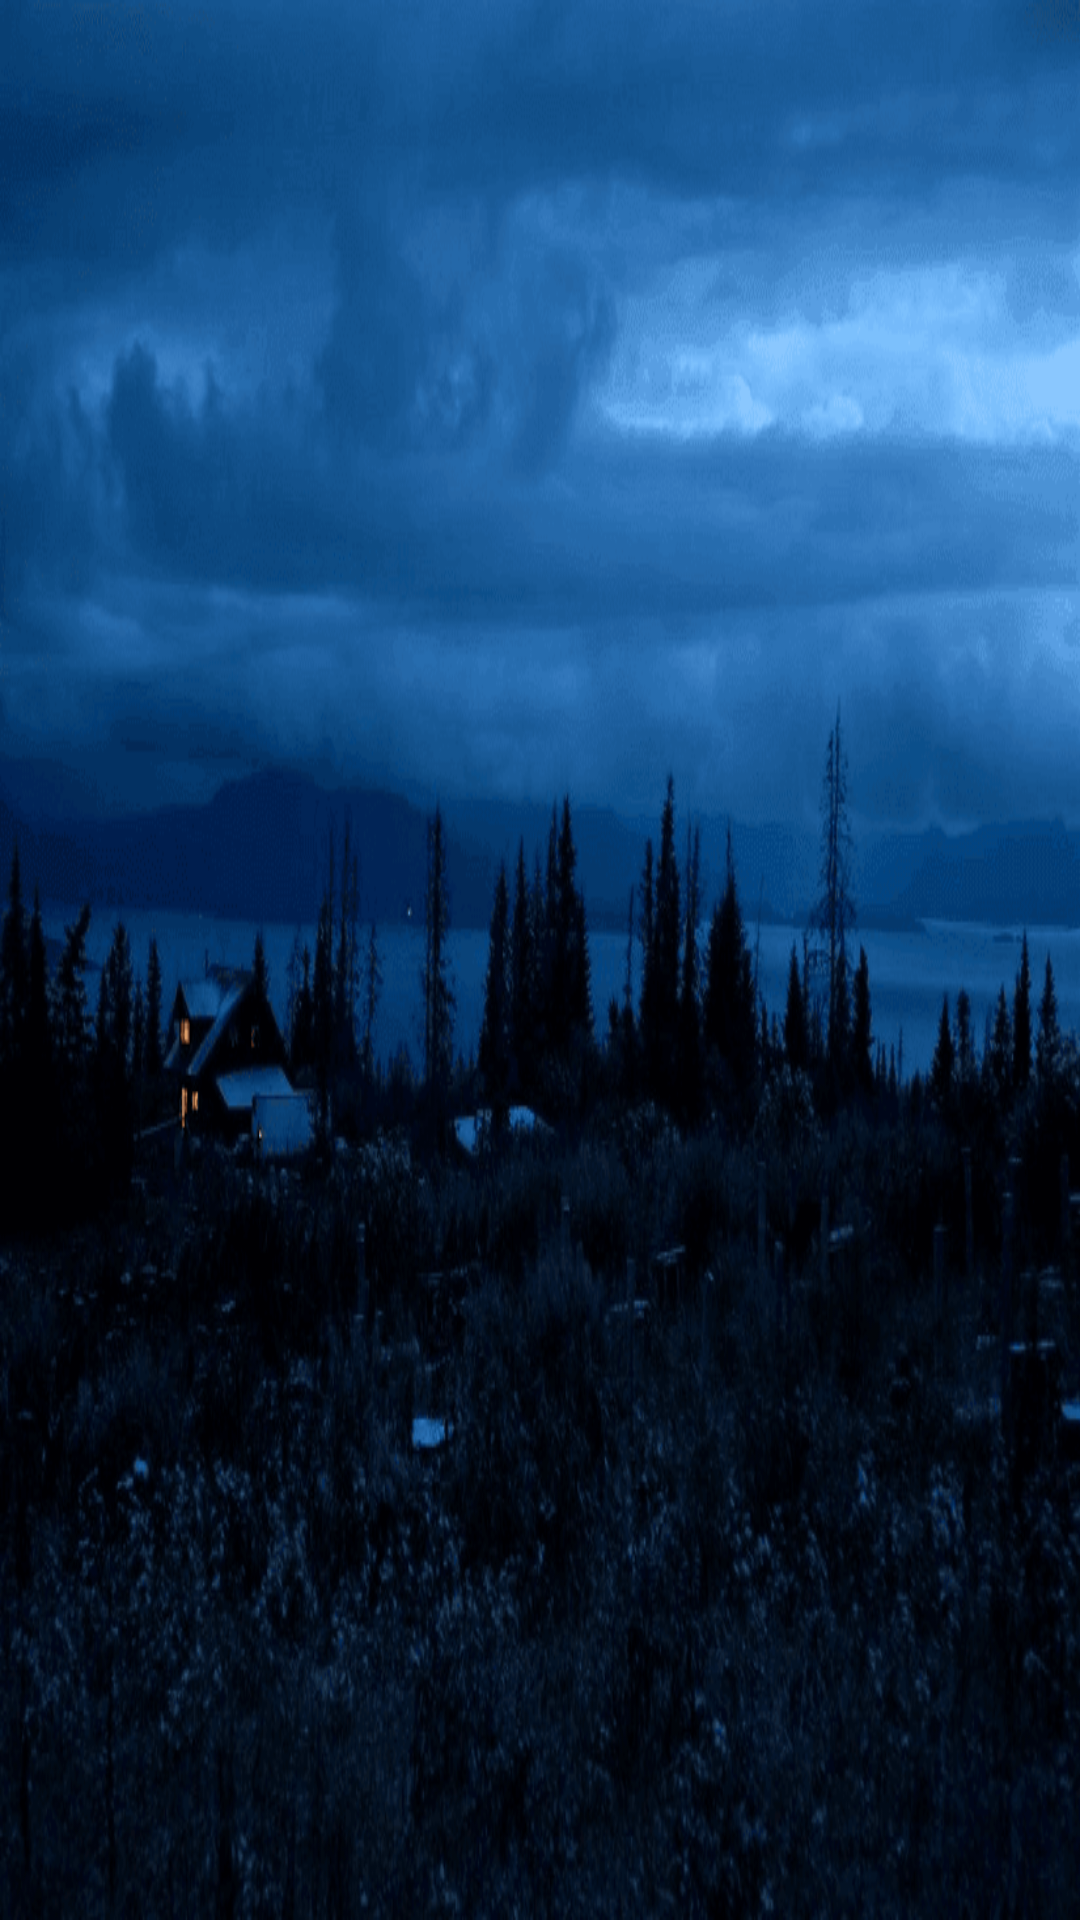

Layout XML and referenced resources for this Android screen:
<!-- AndroidManifest.xml: application theme AppTheme -->
<!-- res/layout/activity_main.xml -->
<LinearLayout xmlns:android="http://schemas.android.com/apk/res/android"
              xmlns:tools="http://schemas.android.com/tools"
              xmlns:app="http://schemas.android.com/apk/res-auto"
              android:layout_width="match_parent"
              android:layout_height="match_parent"
              android:background="@drawable/img_night"
              android:orientation="vertical"
              tools:context=".MainActivity">

    <LinearLayout
        android:layout_width="match_parent"
        android:layout_height="match_parent"
        android:fitsSystemWindows="true"
        android:orientation="vertical">

        <android.support.v7.widget.Toolbar
            android:id="@+id/main_toolbar"
            android:layout_width="match_parent"
            app:popupTheme="@style/ThemeOverlay.AppCompat.Light"
            android:layout_height="?attr/actionBarSize"
            app:theme="@style/ThemeOverlay.AppCompat.Dark.ActionBar"
            android:background="@android:color/transparent"/>


        <LinearLayout
            android:layout_width="match_parent"
            android:orientation="vertical"
            android:gravity="center_horizontal"
            android:layout_height="wrap_content">

            <LinearLayout
                android:layout_width="match_parent"
                android:orientation="vertical"
                android:layout_height="wrap_content"
                android:padding="56dp"
                android:gravity="center_vertical">

                <TextView
                    android:id="@+id/text_temp"
                    android:layout_width="match_parent"
                    android:gravity="center_horizontal"
                    android:layout_height="wrap_content"
                    android:textColor="@android:color/white"
                    android:fontFamily="sans-serif-thin"
                    android:textSize="104sp"
                    android:textAppearance="@style/Base.TextAppearance.AppCompat.Display4"/>

                <TextView
                    android:id="@+id/text_condition"
                    android:layout_width="match_parent"
                    android:gravity="center_horizontal"
                    android:layout_height="wrap_content"
                    android:textColor="@android:color/white"
                    android:fontFamily="sans-serif-light"
                    android:textSize="24sp"
                    android:textAppearance="@style/Base.TextAppearance.AppCompat.Display4"/>

                <TextView
                    android:id="@+id/text_location"
                    android:layout_width="match_parent"
                    android:gravity="center_horizontal"
                    android:layout_height="wrap_content"
                    android:layout_marginTop="8dp"
                    android:textColor="#e0e0e0"
                    android:fontFamily="sans-serif-light"
                    android:textSize="18sp"
                    android:textAppearance="@style/Base.TextAppearance.AppCompat.Display4"/>

            </LinearLayout>

            <ListView
                android:id="@+id/conditions_list"
                android:layout_gravity="center_horizontal"
                android:layout_width="match_parent"
                android:layout_height="wrap_content"/>

        </LinearLayout>

    </LinearLayout>

</LinearLayout>
<!-- resources referenced by this layout -->
<resources>
  <!-- drawable img_night: png bitmap (drawable, 144708 bytes) -->
  <style name="AppTheme" parent="Theme.AppCompat.Light.NoActionBar">
          <item name="colorPrimary">@color/colorPrimary</item>
          <item name="colorPrimaryDark">@color/colorPrimaryDark</item>
          <item name="colorAccent">@color/colorAccent</item>
          <item name="colorControlNormal">@android:color/white</item>
          <item name="colorControlActivated">@color/colorAccent</item>
          <item name="colorControlHighlight">@color/colorAccent</item>
      </style>
  <color name="colorPrimary">#22a7f0</color>
  <color name="colorPrimaryDark">#098ED7</color>
  <color name="colorAccent">#FFEB3B</color>
</resources>
